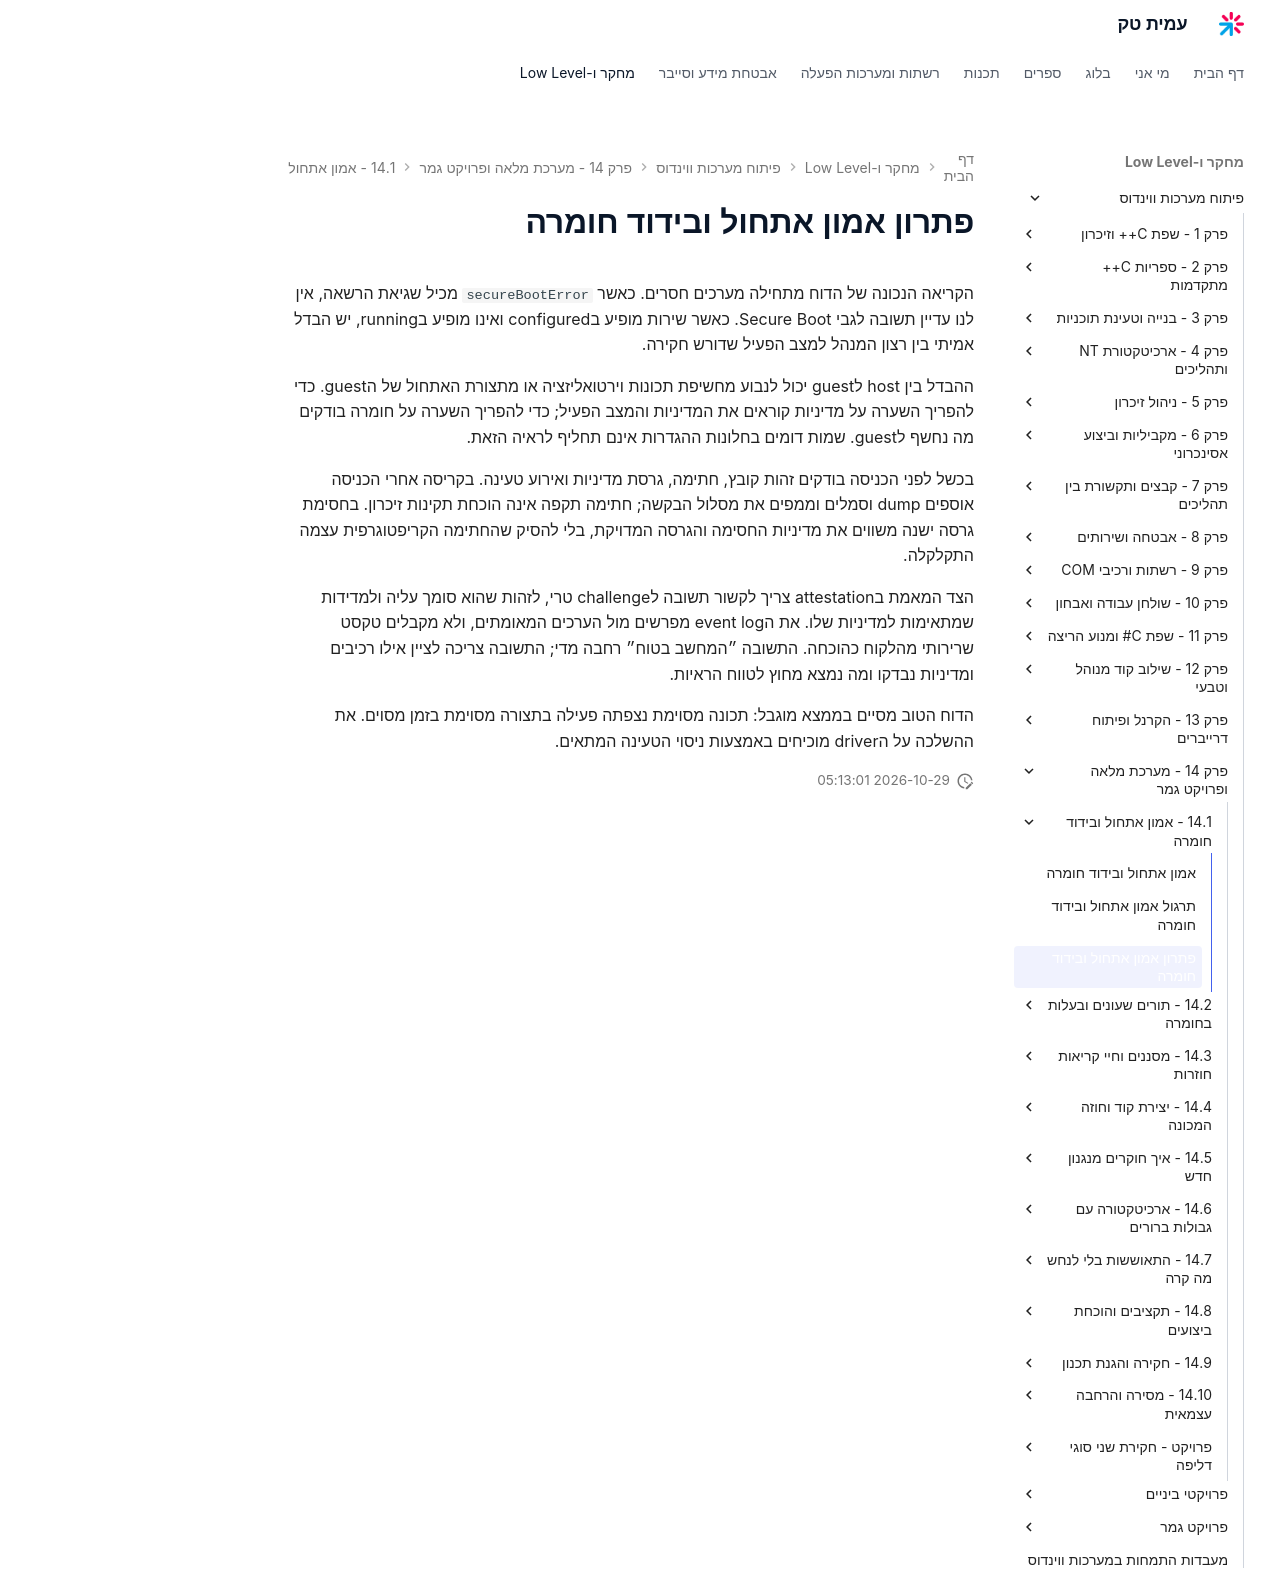

repository: AmitPinchasi/amittech · page: פיתוח-מערכות-ווינדוס/14 - מערכת מלאה ופרויקט גמר/14.1 - אמון אתחול ובידוד חומרה/14.1 - אמון אתחול ובידוד חומרה - פתרון/index.html · generator: mkdocs

# פתרון אמון אתחול ובידוד חומרה

הקריאה הנכונה של הדוח מתחילה מערכים חסרים. כאשר `secureBootError` מכיל שגיאת הרשאה, אין לנו עדיין תשובה לגבי Secure Boot. כאשר שירות מופיע בconfigured ואינו מופיע בrunning, יש הבדל אמיתי בין רצון המנהל למצב הפעיל שדורש חקירה.

ההבדל בין host לguest יכול לנבוע מחשיפת תכונות וירטואליזציה או מתצורת האתחול של הguest. כדי להפריך השערה על מדיניות קוראים את המדיניות והמצב הפעיל; כדי להפריך השערה על חומרה בודקים מה נחשף לguest. שמות דומים בחלונות ההגדרות אינם תחליף לראיה הזאת.

בכשל לפני הכניסה בודקים זהות קובץ, חתימה, גרסת מדיניות ואירוע טעינה. בקריסה אחרי הכניסה אוספים dump וסמלים וממפים את מסלול הבקשה; חתימה תקפה אינה הוכחת תקינות זיכרון. בחסימת גרסה ישנה משווים את מדיניות החסימה והגרסה המדויקת, בלי להסיק שהחתימה הקריפטוגרפית עצמה התקלקלה.

הצד המאמת בattestation צריך לקשור תשובה לchallenge טרי, לזהות שהוא סומך עליה ולמדידות שמתאימות למדיניות שלו. את הevent log מפרשים מול הערכים המאומתים, ולא מקבלים טקסט שרירותי מהלקוח כהוכחה. התשובה ״המחשב בטוח״ רחבה מדי; התשובה צריכה לציין אילו רכיבים ומדיניות נבדקו ומה נמצא מחוץ לטווח הראיות.

הדוח הטוב מסיים בממצא מוגבל: תכונה מסוימת נצפתה פעילה בתצורה מסוימת בזמן מסוים. את ההשלכה על הdriver מוכיחים באמצעות ניסוי הטעינה המתאים.
